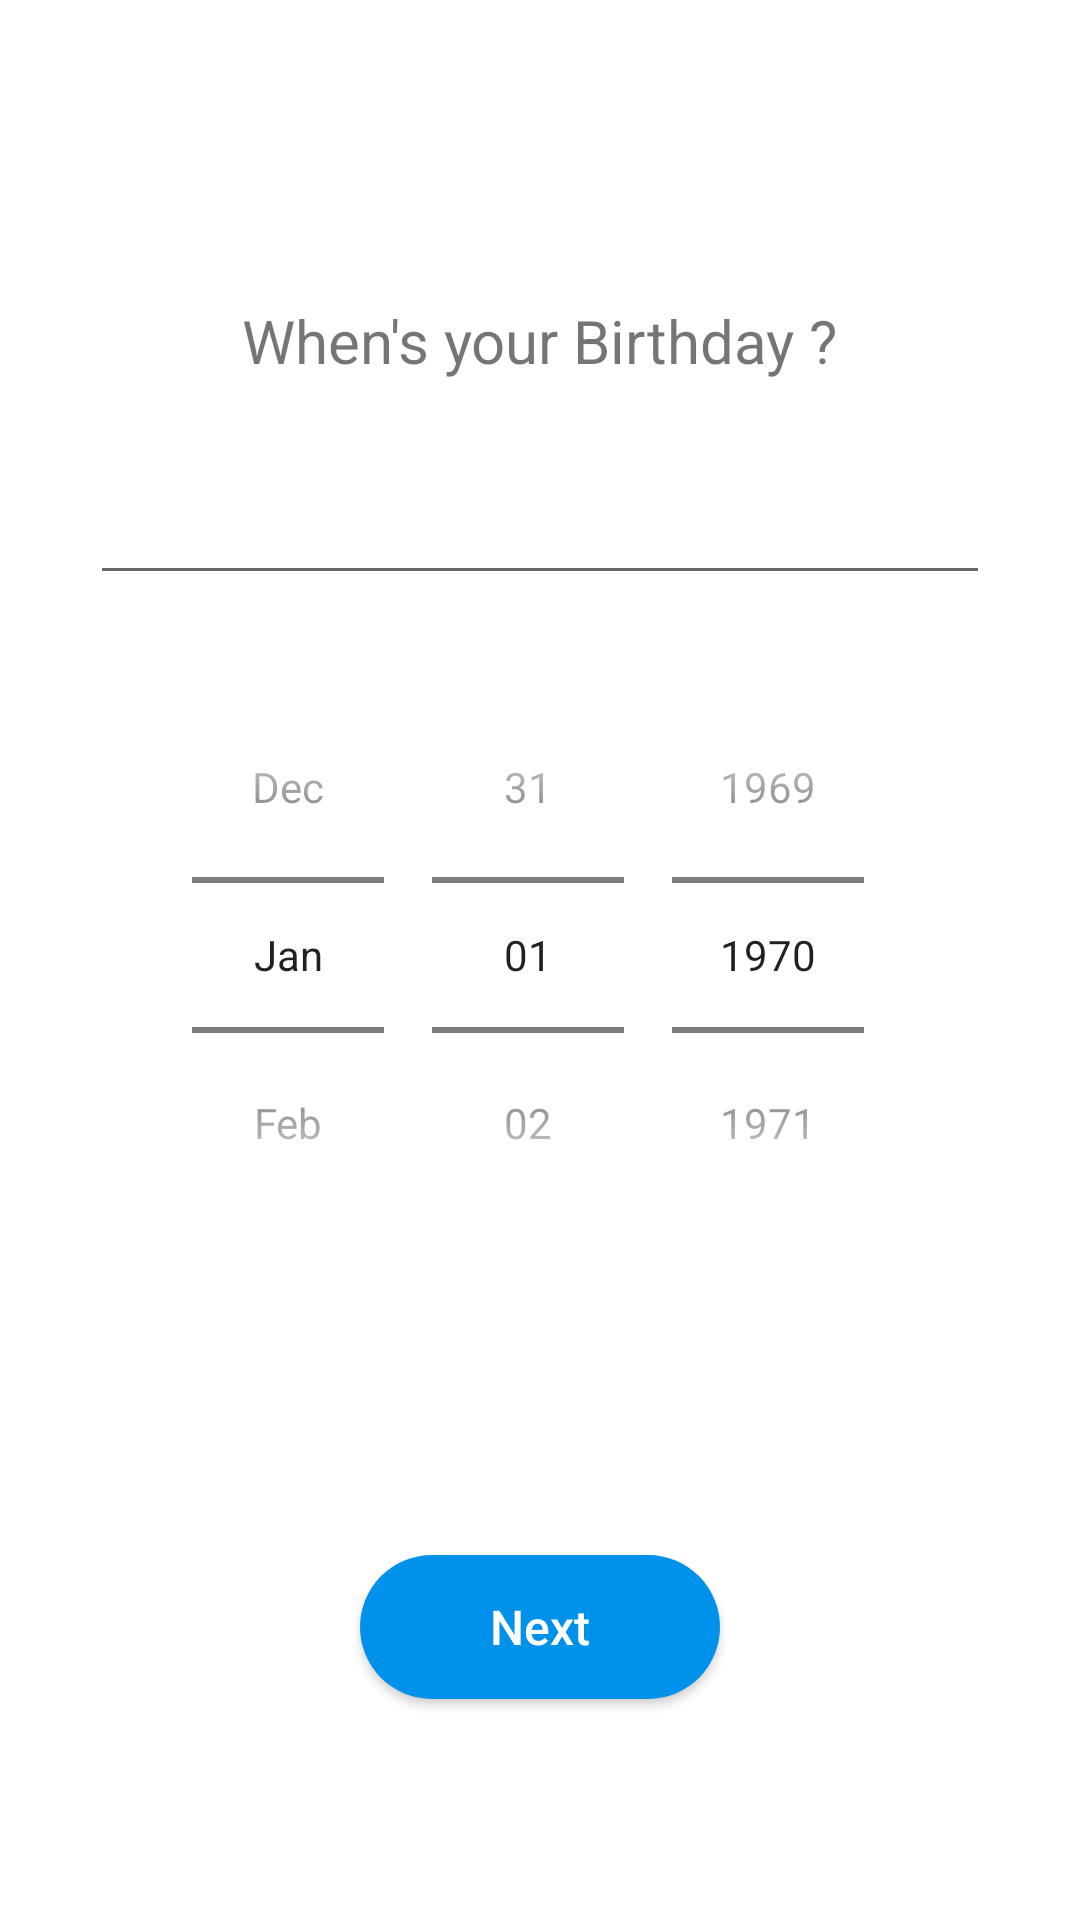

Layout XML and referenced resources for this Android screen:
<!-- AndroidManifest.xml: application theme AppTheme -->
<!-- res/layout/fragment_birthday.xml -->
<?xml version="1.0" encoding="utf-8"?>
<LinearLayout xmlns:android="http://schemas.android.com/apk/res/android"
    xmlns:tools="http://schemas.android.com/tools"
    android:layout_width="match_parent"
    android:layout_height="match_parent"
    android:orientation="vertical"
    tools:context=".View.BirthdayFragment">

<TextView
    android:layout_width="wrap_content"
    android:layout_height="wrap_content"
    android:text="@string/when_s_your_birthday"
    android:textSize="20sp"
    android:layout_gravity="center"
    android:layout_marginTop="100dp"
    />
<EditText
    android:id="@+id/birthday"
    android:layout_width="match_parent"
    android:layout_height="wrap_content"
    android:layout_marginTop="30dp"
    android:layout_marginStart="30dp"
    android:layout_marginEnd="30dp"
    android:inputType="date"
    android:importantForAutofill="no"
    tools:ignore="LabelFor" />
<DatePicker
    android:id="@+id/date_picker"
    android:layout_width="250dp"
    android:layout_height="200dp"
    android:layout_gravity="center"
    android:layout_marginTop="20dp"
    android:calendarViewShown="false"
    android:datePickerMode="spinner"/>
<Button
    android:id="@+id/next"
    android:layout_width="wrap_content"
    android:layout_height="wrap_content"
    android:background="@drawable/button_style"
    android:layout_gravity="center"
    android:layout_marginTop="100dp"
    android:text="@string/next"
    android:textAllCaps="false"
    android:textSize="16sp"
    android:textColor="@color/white"/>

</LinearLayout>
<!-- resources referenced by this layout -->
<resources>
  <color name="white">#FFFFFF</color>
  <!-- drawable button_style (drawable) -->
  <?xml version="1.0" encoding="utf-8"?>
  <shape xmlns:android="http://schemas.android.com/apk/res/android" android:shape="rectangle" >
      <corners
          android:radius="100dp"
          />
      <gradient
          android:angle="45"
          android:centerX="35%"
          android:centerColor="#0091EA"
          android:startColor="#0091EA"
          android:endColor="#0091EA"
          android:type="linear"
          />
      <padding
          android:left="0dp"
          android:top="0dp"
          android:right="0dp"
          android:bottom="0dp"
          />
      <size
          android:width="120dp"
          android:height="35dp"
          />
      <stroke
          android:width="0dp"
          android:color="#0091EA"
          />
  </shape>
  <string name="next">Next</string>
  <string name="when_s_your_birthday">When\'s your Birthday ?</string>
</resources>
